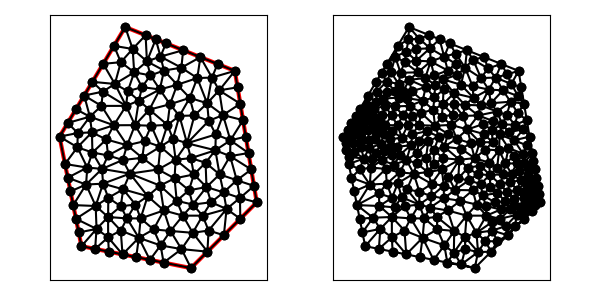

Source data for this figure (header and first rows):
5.000000000000000000e+00, 1.100000000000000000e+01, 6.000000000000000000e+00, 6.000000000000000000e+00, 1.100000000000000000e+01, 5.000000000000000000e+00, 1.400000000000000000e+01, 8.000000000000000000e+00, 1.300000000000000000e+01, 1.400000000000000000e+01, 8.000000000000000000e+00, 1.600000000000000000e+01, 6.650130030716042029e+00, 7.833911257681052120e+00, 6.986677120557057918e+00, 8.852696065853550067e+00, 6.210956139196436077e+00, 8.812845740703821207e+00, 6.615921096823178971e+00, 8.499817688079474465e+00, 0.000000000000000000e+00, 2.998112198224811564e-01
5.000000000000000000e+00, 1.100000000000000000e+01, 6.000000000000000000e+00, 6.000000000000000000e+00, 1.100000000000000000e+01, 5.000000000000000000e+00, 1.400000000000000000e+01, 8.000000000000000000e+00, 1.300000000000000000e+01, 1.400000000000000000e+01, 8.000000000000000000e+00, 1.600000000000000000e+01, 9.291654224412067009e+00, 6.765710094346625070e+00, 9.761089181600265618e+00, 7.630739610458503464e+00, 8.701238457221714739e+00, 7.267283680804386137e+00, 9.251327287744681271e+00, 7.221244461869837927e+00, 0.000000000000000000e+00, 3.183449191337276996e-01
5.000000000000000000e+00, 1.100000000000000000e+01, 6.000000000000000000e+00, 6.000000000000000000e+00, 1.100000000000000000e+01, 5.000000000000000000e+00, 1.400000000000000000e+01, 8.000000000000000000e+00, 1.300000000000000000e+01, 1.400000000000000000e+01, 8.000000000000000000e+00, 1.600000000000000000e+01, 8.928476690885259970e+00, 1.562860932364589672e+01, 8.988916777370382860e+00, 1.443341833807508046e+01, 9.392715036327889067e+00, 1.544291398546884508e+01, 9.103369501527843966e+00, 1.516831388239660861e+01, 0.000000000000000000e+00, 2.453392981452205690e-01
5.000000000000000000e+00, 1.100000000000000000e+01, 6.000000000000000000e+00, 6.000000000000000000e+00, 1.100000000000000000e+01, 5.000000000000000000e+00, 1.400000000000000000e+01, 8.000000000000000000e+00, 1.300000000000000000e+01, 1.400000000000000000e+01, 8.000000000000000000e+00, 1.600000000000000000e+01, 8.213755642176240102e+00, 9.311607362658378406e+00, 9.021721378762039834e+00, 8.280339868233399514e+00, 9.585489989618501738e+00, 8.762869508295501930e+00, 8.940322336852259966e+00, 8.784938913062426025e+00, 0.000000000000000000e+00, 2.946652495800023974e-01
5.000000000000000000e+00, 1.100000000000000000e+01, 6.000000000000000000e+00, 6.000000000000000000e+00, 1.100000000000000000e+01, 5.000000000000000000e+00, 1.400000000000000000e+01, 8.000000000000000000e+00, 1.300000000000000000e+01, 1.400000000000000000e+01, 8.000000000000000000e+00, 1.600000000000000000e+01, 6.266248720047148169e+00, 9.587619139731234696e+00, 5.375000000000000000e+00, 9.125000000000000000e+00, 6.210956139196436077e+00, 8.812845740703821207e+00, 5.950734953081195044e+00, 9.175154960145018634e+00, 1.000000000000000000e+00, 2.857703310119464324e-01
5.000000000000000000e+00, 1.100000000000000000e+01, 6.000000000000000000e+00, 6.000000000000000000e+00, 1.100000000000000000e+01, 5.000000000000000000e+00, 1.400000000000000000e+01, 8.000000000000000000e+00, 1.300000000000000000e+01, 1.400000000000000000e+01, 8.000000000000000000e+00, 1.600000000000000000e+01, 7.905320671368571084e+00, 8.594327567187811212e+00, 6.986677120557057918e+00, 8.852696065853550067e+00, 7.226539760134326862e+00, 8.208479267008279123e+00, 7.372845850686651659e+00, 8.551834300016546209e+00, 0.000000000000000000e+00, 2.998112198224811564e-01
5.000000000000000000e+00, 1.100000000000000000e+01, 6.000000000000000000e+00, 6.000000000000000000e+00, 1.100000000000000000e+01, 5.000000000000000000e+00, 1.400000000000000000e+01, 8.000000000000000000e+00, 1.300000000000000000e+01, 1.400000000000000000e+01, 8.000000000000000000e+00, 1.600000000000000000e+01, 7.216973284207488071e+00, 7.331348000507616369e+00, 7.793934913154453525e+00, 6.714298671233403404e+00, 8.078826961023832354e+00, 7.267681676086573894e+00, 7.696578386128591909e+00, 7.104442782609197593e+00, 0.000000000000000000e+00, 4.792553125741483289e-01
5.000000000000000000e+00, 1.100000000000000000e+01, 6.000000000000000000e+00, 6.000000000000000000e+00, 1.100000000000000000e+01, 5.000000000000000000e+00, 1.400000000000000000e+01, 8.000000000000000000e+00, 1.300000000000000000e+01, 1.400000000000000000e+01, 8.000000000000000000e+00, 1.600000000000000000e+01, 7.884231389082612118e+00, 9.931888531716895230e+00, 8.213755642176240102e+00, 9.311607362658378406e+00, 8.776819638807046076e+00, 1.003283615882306989e+01, 8.291602223355299728e+00, 9.758777351066113326e+00, 0.000000000000000000e+00, 1.751696631417745120e-01
5.000000000000000000e+00, 1.100000000000000000e+01, 6.000000000000000000e+00, 6.000000000000000000e+00, 1.100000000000000000e+01, 5.000000000000000000e+00, 1.400000000000000000e+01, 8.000000000000000000e+00, 1.300000000000000000e+01, 1.400000000000000000e+01, 8.000000000000000000e+00, 1.600000000000000000e+01, 1.004013871850737338e+01, 1.247623002419999771e+01, 9.924730604222151698e+00, 1.153380371591909359e+01, 1.047188599369031614e+01, 1.194507939293083609e+01, 1.014558510547328041e+01, 1.198503771101664306e+01, 0.000000000000000000e+00, 2.300912977078606592e-01
5.000000000000000000e+00, 1.100000000000000000e+01, 6.000000000000000000e+00, 6.000000000000000000e+00, 1.100000000000000000e+01, 5.000000000000000000e+00, 1.400000000000000000e+01, 8.000000000000000000e+00, 1.300000000000000000e+01, 1.400000000000000000e+01, 8.000000000000000000e+00, 1.600000000000000000e+01, 7.475072359882494410e+00, 1.151851974585401983e+01, 8.037070107086345061e+00, 1.240184259097148889e+01, 6.913327552606688187e+00, 1.240200346843598744e+01, 7.475156673191842849e+00, 1.210745526842049991e+01, 0.000000000000000000e+00, 1.466426451140580567e-01
5.000000000000000000e+00, 1.100000000000000000e+01, 6.000000000000000000e+00, 6.000000000000000000e+00, 1.100000000000000000e+01, 5.000000000000000000e+00, 1.400000000000000000e+01, 8.000000000000000000e+00, 1.300000000000000000e+01, 1.400000000000000000e+01, 8.000000000000000000e+00, 1.600000000000000000e+01, 8.408351582393356338e+00, 1.393481344140407963e+01, 7.798041458875282217e+00, 1.439653234044803654e+01, 7.525904690111492990e+00, 1.340259594276150246e+01, 7.910765910460043848e+00, 1.391131390820453895e+01, 0.000000000000000000e+00, 2.009937079759598622e-01
5.000000000000000000e+00, 1.100000000000000000e+01, 6.000000000000000000e+00, 6.000000000000000000e+00, 1.100000000000000000e+01, 5.000000000000000000e+00, 1.400000000000000000e+01, 8.000000000000000000e+00, 1.300000000000000000e+01, 1.400000000000000000e+01, 8.000000000000000000e+00, 1.600000000000000000e+01, 1.113121995403950137e+01, 9.273149198471433152e+00, 1.170723023117802342e+01, 8.697189814962303700e+00, 1.166561803683536525e+01, 9.808351901772358161e+00, 1.150135607401763060e+01, 9.259563638402031671e+00, 0.000000000000000000e+00, 1.988714535528986194e-01
5.000000000000000000e+00, 1.100000000000000000e+01, 6.000000000000000000e+00, 6.000000000000000000e+00, 1.100000000000000000e+01, 5.000000000000000000e+00, 1.400000000000000000e+01, 8.000000000000000000e+00, 1.300000000000000000e+01, 1.400000000000000000e+01, 8.000000000000000000e+00, 1.600000000000000000e+01, 1.181183672022953246e+01, 1.172120260690124738e+01, 1.081999517279117384e+01, 1.069612070451868036e+01, 1.213156646170349262e+01, 1.109880317202632405e+01, 1.158779945157473357e+01, 1.117204216114875059e+01, 0.000000000000000000e+00, 2.201469859174564059e-01
5.000000000000000000e+00, 1.100000000000000000e+01, 6.000000000000000000e+00, 6.000000000000000000e+00, 1.100000000000000000e+01, 5.000000000000000000e+00, 1.400000000000000000e+01, 8.000000000000000000e+00, 1.300000000000000000e+01, 1.400000000000000000e+01, 8.000000000000000000e+00, 1.600000000000000000e+01, 9.102815818846666573e+00, 1.223294377243191455e+01, 8.621450566745309629e+00, 1.264240438263824551e+01, 8.443971471879251567e+00, 1.152251742359307229e+01, 8.722745952490408072e+00, 1.213262185955441019e+01, 0.000000000000000000e+00, 2.268819732028634628e-01
5.000000000000000000e+00, 1.100000000000000000e+01, 6.000000000000000000e+00, 6.000000000000000000e+00, 1.100000000000000000e+01, 5.000000000000000000e+00, 1.400000000000000000e+01, 8.000000000000000000e+00, 1.300000000000000000e+01, 1.400000000000000000e+01, 8.000000000000000000e+00, 1.600000000000000000e+01, 8.037070107086345061e+00, 1.240184259097148889e+01, 7.525904690111492990e+00, 1.340259594276150246e+01, 6.975044051882889562e+00, 1.305203025232741965e+01, 7.512672949693576463e+00, 1.295215626202013759e+01, 0.000000000000000000e+00, 1.564738814869797989e-01
5.000000000000000000e+00, 1.100000000000000000e+01, 6.000000000000000000e+00, 6.000000000000000000e+00, 1.100000000000000000e+01, 5.000000000000000000e+00, 1.400000000000000000e+01, 8.000000000000000000e+00, 1.300000000000000000e+01, 1.400000000000000000e+01, 8.000000000000000000e+00, 1.600000000000000000e+01, 8.000000000000000000e+00, 1.600000000000000000e+01, 7.485504244572473986e+00, 1.514250707428745635e+01, 8.337018484659630246e+00, 1.499957593715362414e+01, 7.940840909744035336e+00, 1.538069433714702683e+01, 0.000000000000000000e+00, 2.378257335443305365e-01
5.000000000000000000e+00, 1.100000000000000000e+01, 6.000000000000000000e+00, 6.000000000000000000e+00, 1.100000000000000000e+01, 5.000000000000000000e+00, 1.400000000000000000e+01, 8.000000000000000000e+00, 1.300000000000000000e+01, 1.400000000000000000e+01, 8.000000000000000000e+00, 1.600000000000000000e+01, 8.408351582393356338e+00, 1.393481344140407963e+01, 8.337018484659630246e+00, 1.499957593715362414e+01, 7.798041458875282217e+00, 1.439653234044803654e+01, 8.181137175309423526e+00, 1.444364057300191462e+01, 0.000000000000000000e+00, 2.101558595443048794e-01
5.000000000000000000e+00, 1.100000000000000000e+01, 6.000000000000000000e+00, 6.000000000000000000e+00, 1.100000000000000000e+01, 5.000000000000000000e+00, 1.400000000000000000e+01, 8.000000000000000000e+00, 1.300000000000000000e+01, 1.400000000000000000e+01, 8.000000000000000000e+00, 1.600000000000000000e+01, 8.621450566745309629e+00, 1.264240438263824551e+01, 9.102815818846666573e+00, 1.223294377243191455e+01, 9.577920537541960044e+00, 1.315292566632281179e+01, 9.100728974377977565e+00, 1.267609127379765788e+01, 0.000000000000000000e+00, 2.382699822781381427e-01
5.000000000000000000e+00, 1.100000000000000000e+01, 6.000000000000000000e+00, 6.000000000000000000e+00, 1.100000000000000000e+01, 5.000000000000000000e+00, 1.400000000000000000e+01, 8.000000000000000000e+00, 1.300000000000000000e+01, 1.400000000000000000e+01, 8.000000000000000000e+00, 1.600000000000000000e+01, 8.337018484659630246e+00, 1.499957593715362414e+01, 8.988916777370382860e+00, 1.443341833807508046e+01, 8.928476690885259970e+00, 1.562860932364589672e+01, 8.751470650971759468e+00, 1.502053453295819985e+01, 0.000000000000000000e+00, 2.378257335443305365e-01
5.000000000000000000e+00, 1.100000000000000000e+01, 6.000000000000000000e+00, 6.000000000000000000e+00, 1.100000000000000000e+01, 5.000000000000000000e+00, 1.400000000000000000e+01, 8.000000000000000000e+00, 1.300000000000000000e+01, 1.400000000000000000e+01, 8.000000000000000000e+00, 1.600000000000000000e+01, 1.115607712219036962e+01, 1.196530814492762218e+01, 1.173677394599362067e+01, 1.252241731500851607e+01, 1.094370630550792178e+01, 1.276786677617898214e+01, 1.127885245789730284e+01, 1.241853074537170620e+01, 0.000000000000000000e+00, 2.416131778110547912e-01
5.000000000000000000e+00, 1.100000000000000000e+01, 6.000000000000000000e+00, 6.000000000000000000e+00, 1.100000000000000000e+01, 5.000000000000000000e+00, 1.400000000000000000e+01, 8.000000000000000000e+00, 1.300000000000000000e+01, 1.400000000000000000e+01, 8.000000000000000000e+00, 1.600000000000000000e+01, 8.000000000000000000e+00, 1.600000000000000000e+01, 8.337018484659630246e+00, 1.499957593715362414e+01, 8.928476690885259970e+00, 1.562860932364589672e+01, 8.421831725181631256e+00, 1.554272842026650636e+01, 0.000000000000000000e+00, 2.378257335443305365e-01
5.000000000000000000e+00, 1.100000000000000000e+01, 6.000000000000000000e+00, 6.000000000000000000e+00, 1.100000000000000000e+01, 5.000000000000000000e+00, 1.400000000000000000e+01, 8.000000000000000000e+00, 1.300000000000000000e+01, 1.400000000000000000e+01, 8.000000000000000000e+00, 1.600000000000000000e+01, 9.606914260732784427e+00, 1.465146002733724728e+01, 9.392715036327889067e+00, 1.544291398546884508e+01, 8.988916777370382860e+00, 1.443341833807508046e+01, 9.329515358143686043e+00, 1.484259745029372368e+01, 0.000000000000000000e+00, 2.266778515579490338e-01
5.000000000000000000e+00, 1.100000000000000000e+01, 6.000000000000000000e+00, 6.000000000000000000e+00, 1.100000000000000000e+01, 5.000000000000000000e+00, 1.400000000000000000e+01, 8.000000000000000000e+00, 1.300000000000000000e+01, 1.400000000000000000e+01, 8.000000000000000000e+00, 1.600000000000000000e+01, 7.485504244572473986e+00, 1.514250707428745635e+01, 6.992752122286237437e+00, 1.432125353714372906e+01, 7.798041458875282217e+00, 1.439653234044803654e+01, 7.425432608577998472e+00, 1.462009765062640554e+01, 0.000000000000000000e+00, 1.950162513677367315e-01
5.000000000000000000e+00, 1.100000000000000000e+01, 6.000000000000000000e+00, 6.000000000000000000e+00, 1.100000000000000000e+01, 5.000000000000000000e+00, 1.400000000000000000e+01, 8.000000000000000000e+00, 1.300000000000000000e+01, 1.400000000000000000e+01, 8.000000000000000000e+00, 1.600000000000000000e+01, 7.525904690111492990e+00, 1.340259594276150246e+01, 6.992752122286237437e+00, 1.432125353714372906e+01, 6.500000000000000000e+00, 1.350000000000000000e+01, 7.006218937465909846e+00, 1.374128315996841110e+01, 0.000000000000000000e+00, 1.685258905950118846e-01
5.000000000000000000e+00, 1.100000000000000000e+01, 6.000000000000000000e+00, 6.000000000000000000e+00, 1.100000000000000000e+01, 5.000000000000000000e+00, 1.400000000000000000e+01, 8.000000000000000000e+00, 1.300000000000000000e+01, 1.400000000000000000e+01, 8.000000000000000000e+00, 1.600000000000000000e+01, 7.485504244572473986e+00, 1.514250707428745635e+01, 7.798041458875282217e+00, 1.439653234044803654e+01, 8.337018484659630246e+00, 1.499957593715362414e+01, 7.873521396035795483e+00, 1.484620511729637116e+01, 0.000000000000000000e+00, 2.101558595443048794e-01
5.000000000000000000e+00, 1.100000000000000000e+01, 6.000000000000000000e+00, 6.000000000000000000e+00, 1.100000000000000000e+01, 5.000000000000000000e+00, 1.400000000000000000e+01, 8.000000000000000000e+00, 1.300000000000000000e+01, 1.400000000000000000e+01, 8.000000000000000000e+00, 1.600000000000000000e+01, 8.408351582393356338e+00, 1.393481344140407963e+01, 8.765170007289087906e+00, 1.325780280614201700e+01, 9.148419135343885955e+00, 1.379396150459581705e+01, 8.773980241675443992e+00, 1.366219258404730397e+01, 0.000000000000000000e+00, 2.044992015761235293e-01
5.000000000000000000e+00, 1.100000000000000000e+01, 6.000000000000000000e+00, 6.000000000000000000e+00, 1.100000000000000000e+01, 5.000000000000000000e+00, 1.400000000000000000e+01, 8.000000000000000000e+00, 1.300000000000000000e+01, 1.400000000000000000e+01, 8.000000000000000000e+00, 1.600000000000000000e+01, 8.337018484659630246e+00, 1.499957593715362414e+01, 8.408351582393356338e+00, 1.393481344140407963e+01, 8.988916777370382860e+00, 1.443341833807508046e+01, 8.578095614807791591e+00, 1.445593590554426022e+01, 0.000000000000000000e+00, 2.378257335443305365e-01
5.000000000000000000e+00, 1.100000000000000000e+01, 6.000000000000000000e+00, 6.000000000000000000e+00, 1.100000000000000000e+01, 5.000000000000000000e+00, 1.400000000000000000e+01, 8.000000000000000000e+00, 1.300000000000000000e+01, 1.400000000000000000e+01, 8.000000000000000000e+00, 1.600000000000000000e+01, 7.798041458875282217e+00, 1.439653234044803654e+01, 6.992752122286237437e+00, 1.432125353714372906e+01, 7.525904690111492990e+00, 1.340259594276150246e+01, 7.438899423757670881e+00, 1.404012727345108935e+01, 0.000000000000000000e+00, 1.950162513677367315e-01
5.000000000000000000e+00, 1.100000000000000000e+01, 6.000000000000000000e+00, 6.000000000000000000e+00, 1.100000000000000000e+01, 5.000000000000000000e+00, 1.400000000000000000e+01, 8.000000000000000000e+00, 1.300000000000000000e+01, 1.400000000000000000e+01, 8.000000000000000000e+00, 1.600000000000000000e+01, 5.750000000000000000e+00, 1.225000000000000000e+01, 6.386043997496425817e+00, 1.190981379928676454e+01, 6.125000000000000000e+00, 1.287500000000000000e+01, 6.087014665832142235e+00, 1.234493793309558818e+01, 0.000000000000000000e+00, 7.708885154223052427e-02
5.000000000000000000e+00, 1.100000000000000000e+01, 6.000000000000000000e+00, 6.000000000000000000e+00, 1.100000000000000000e+01, 5.000000000000000000e+00, 1.400000000000000000e+01, 8.000000000000000000e+00, 1.300000000000000000e+01, 1.400000000000000000e+01, 8.000000000000000000e+00, 1.600000000000000000e+01, 8.408351582393356338e+00, 1.393481344140407963e+01, 7.525904690111492990e+00, 1.340259594276150246e+01, 8.115464308659637638e+00, 1.307280819987961351e+01, 8.016573527054829285e+00, 1.347007252801506638e+01, 0.000000000000000000e+00, 2.009937079759598622e-01
5.000000000000000000e+00, 1.100000000000000000e+01, 6.000000000000000000e+00, 6.000000000000000000e+00, 1.100000000000000000e+01, 5.000000000000000000e+00, 1.400000000000000000e+01, 8.000000000000000000e+00, 1.300000000000000000e+01, 1.400000000000000000e+01, 8.000000000000000000e+00, 1.600000000000000000e+01, 6.913327552606688187e+00, 1.240200346843598744e+01, 6.125000000000000000e+00, 1.287500000000000000e+01, 6.386043997496425817e+00, 1.190981379928676454e+01, 6.474790516701038001e+00, 1.239560575590758340e+01, 0.000000000000000000e+00, 1.180102952092065838e-01
5.000000000000000000e+00, 1.100000000000000000e+01, 6.000000000000000000e+00, 6.000000000000000000e+00, 1.100000000000000000e+01, 5.000000000000000000e+00, 1.400000000000000000e+01, 8.000000000000000000e+00, 1.300000000000000000e+01, 1.400000000000000000e+01, 8.000000000000000000e+00, 1.600000000000000000e+01, 6.500000000000000000e+00, 1.350000000000000000e+01, 6.975044051882889562e+00, 1.305203025232741965e+01, 7.525904690111492990e+00, 1.340259594276150246e+01, 7.000316247331460850e+00, 1.331820873169630737e+01, 0.000000000000000000e+00, 1.564738814869797989e-01
5.000000000000000000e+00, 1.100000000000000000e+01, 6.000000000000000000e+00, 6.000000000000000000e+00, 1.100000000000000000e+01, 5.000000000000000000e+00, 1.400000000000000000e+01, 8.000000000000000000e+00, 1.300000000000000000e+01, 1.400000000000000000e+01, 8.000000000000000000e+00, 1.600000000000000000e+01, 8.037070107086345061e+00, 1.240184259097148889e+01, 8.621450566745309629e+00, 1.264240438263824551e+01, 8.115464308659637638e+00, 1.307280819987961351e+01, 8.257994994163764702e+00, 1.270568505782978264e+01, 0.000000000000000000e+00, 2.033642391058638754e-01
5.000000000000000000e+00, 1.100000000000000000e+01, 6.000000000000000000e+00, 6.000000000000000000e+00, 1.100000000000000000e+01, 5.000000000000000000e+00, 1.400000000000000000e+01, 8.000000000000000000e+00, 1.300000000000000000e+01, 1.400000000000000000e+01, 8.000000000000000000e+00, 1.600000000000000000e+01, 6.125000000000000000e+00, 1.287500000000000000e+01, 6.975044051882889562e+00, 1.305203025232741965e+01, 6.500000000000000000e+00, 1.350000000000000000e+01, 6.533348017294296817e+00, 1.314234341744247381e+01, 0.000000000000000000e+00, 1.267339094291029256e-01
5.000000000000000000e+00, 1.100000000000000000e+01, 6.000000000000000000e+00, 6.000000000000000000e+00, 1.100000000000000000e+01, 5.000000000000000000e+00, 1.400000000000000000e+01, 8.000000000000000000e+00, 1.300000000000000000e+01, 1.400000000000000000e+01, 8.000000000000000000e+00, 1.600000000000000000e+01, 8.037070107086345061e+00, 1.240184259097148889e+01, 6.975044051882889562e+00, 1.305203025232741965e+01, 6.913327552606688187e+00, 1.240200346843598744e+01, 7.308480570525307307e+00, 1.261862543724496533e+01, 0.000000000000000000e+00, 1.466426451140580567e-01
5.000000000000000000e+00, 1.100000000000000000e+01, 6.000000000000000000e+00, 6.000000000000000000e+00, 1.100000000000000000e+01, 5.000000000000000000e+00, 1.400000000000000000e+01, 8.000000000000000000e+00, 1.300000000000000000e+01, 1.400000000000000000e+01, 8.000000000000000000e+00, 1.600000000000000000e+01, 5.816556620154979207e+00, 1.051331132403099566e+01, 5.830897489483191976e+00, 1.116254370530153750e+01, 5.000000000000000000e+00, 1.100000000000000000e+01, 5.549151369879390394e+00, 1.089195167644417772e+01, 1.000000000000000000e+00, 8.027576051352057485e-02
5.000000000000000000e+00, 1.100000000000000000e+01, 6.000000000000000000e+00, 6.000000000000000000e+00, 1.100000000000000000e+01, 5.000000000000000000e+00, 1.400000000000000000e+01, 8.000000000000000000e+00, 1.300000000000000000e+01, 1.400000000000000000e+01, 8.000000000000000000e+00, 1.600000000000000000e+01, 6.975044051882889562e+00, 1.305203025232741965e+01, 6.125000000000000000e+00, 1.287500000000000000e+01, 6.913327552606688187e+00, 1.240200346843598744e+01, 6.671123868163192583e+00, 1.277634457358780118e+01, 0.000000000000000000e+00, 1.267339094291029256e-01
5.000000000000000000e+00, 1.100000000000000000e+01, 6.000000000000000000e+00, 6.000000000000000000e+00, 1.100000000000000000e+01, 5.000000000000000000e+00, 1.400000000000000000e+01, 8.000000000000000000e+00, 1.300000000000000000e+01, 1.400000000000000000e+01, 8.000000000000000000e+00, 1.600000000000000000e+01, 6.479497044857927435e+00, 1.119458995611192442e+01, 5.830897489483191976e+00, 1.116254370530153750e+01, 5.816556620154979207e+00, 1.051331132403099566e+01, 6.042317051498699243e+00, 1.095681499514815194e+01, 0.000000000000000000e+00, 8.027576051352057485e-02
5.000000000000000000e+00, 1.100000000000000000e+01, 6.000000000000000000e+00, 6.000000000000000000e+00, 1.100000000000000000e+01, 5.000000000000000000e+00, 1.400000000000000000e+01, 8.000000000000000000e+00, 1.300000000000000000e+01, 1.400000000000000000e+01, 8.000000000000000000e+00, 1.600000000000000000e+01, 6.913327552606688187e+00, 1.240200346843598744e+01, 6.386043997496425817e+00, 1.190981379928676454e+01, 7.475072359882494410e+00, 1.151851974585401983e+01, 6.924814636661868583e+00, 1.194344567119225786e+01, 0.000000000000000000e+00, 1.180102952092065838e-01
5.000000000000000000e+00, 1.100000000000000000e+01, 6.000000000000000000e+00, 6.000000000000000000e+00, 1.100000000000000000e+01, 5.000000000000000000e+00, 1.400000000000000000e+01, 8.000000000000000000e+00, 1.300000000000000000e+01, 1.400000000000000000e+01, 8.000000000000000000e+00, 1.600000000000000000e+01, 9.184593214742527323e+00, 1.149638703973377218e+01, 9.102815818846666573e+00, 1.223294377243191455e+01, 8.443971471879251567e+00, 1.152251742359307229e+01, 8.910460168489480637e+00, 1.175061607858625301e+01, 0.000000000000000000e+00, 2.031685700264342642e-01
5.000000000000000000e+00, 1.100000000000000000e+01, 6.000000000000000000e+00, 6.000000000000000000e+00, 1.100000000000000000e+01, 5.000000000000000000e+00, 1.400000000000000000e+01, 8.000000000000000000e+00, 1.300000000000000000e+01, 1.400000000000000000e+01, 8.000000000000000000e+00, 1.600000000000000000e+01, 5.375000000000000000e+00, 1.162500000000000000e+01, 6.386043997496425817e+00, 1.190981379928676454e+01, 5.750000000000000000e+00, 1.225000000000000000e+01, 5.837014665832142235e+00, 1.192827126642892210e+01, 0.000000000000000000e+00, 4.985001269183739203e-02
5.000000000000000000e+00, 1.100000000000000000e+01, 6.000000000000000000e+00, 6.000000000000000000e+00, 1.100000000000000000e+01, 5.000000000000000000e+00, 1.400000000000000000e+01, 8.000000000000000000e+00, 1.300000000000000000e+01, 1.400000000000000000e+01, 8.000000000000000000e+00, 1.600000000000000000e+01, 7.475072359882494410e+00, 1.151851974585401983e+01, 6.386043997496425817e+00, 1.190981379928676454e+01, 6.479497044857927435e+00, 1.119458995611192442e+01, 6.780204467412282554e+00, 1.154097450041756900e+01, 0.000000000000000000e+00, 1.069100042315911797e-01
5.000000000000000000e+00, 1.100000000000000000e+01, 6.000000000000000000e+00, 6.000000000000000000e+00, 1.100000000000000000e+01, 5.000000000000000000e+00, 1.400000000000000000e+01, 8.000000000000000000e+00, 1.300000000000000000e+01, 1.400000000000000000e+01, 8.000000000000000000e+00, 1.600000000000000000e+01, 8.408351582393356338e+00, 1.393481344140407963e+01, 8.115464308659637638e+00, 1.307280819987961351e+01, 8.765170007289087906e+00, 1.325780280614201700e+01, 8.429661966114027294e+00, 1.342180814914190279e+01, 0.000000000000000000e+00, 2.044992015761235293e-01
5.000000000000000000e+00, 1.100000000000000000e+01, 6.000000000000000000e+00, 6.000000000000000000e+00, 1.100000000000000000e+01, 5.000000000000000000e+00, 1.400000000000000000e+01, 8.000000000000000000e+00, 1.300000000000000000e+01, 1.400000000000000000e+01, 8.000000000000000000e+00, 1.600000000000000000e+01, 7.525904690111492990e+00, 1.340259594276150246e+01, 8.037070107086345061e+00, 1.240184259097148889e+01, 8.115464308659637638e+00, 1.307280819987961351e+01, 7.892813035285826118e+00, 1.295908224453753554e+01, 0.000000000000000000e+00, 2.009937079759598622e-01
5.000000000000000000e+00, 1.100000000000000000e+01, 6.000000000000000000e+00, 6.000000000000000000e+00, 1.100000000000000000e+01, 5.000000000000000000e+00, 1.400000000000000000e+01, 8.000000000000000000e+00, 1.300000000000000000e+01, 1.400000000000000000e+01, 8.000000000000000000e+00, 1.600000000000000000e+01, 6.479497044857927435e+00, 1.119458995611192442e+01, 7.135482125878986892e+00, 1.087034625043647651e+01, 7.475072359882494410e+00, 1.151851974585401983e+01, 7.030017176873136542e+00, 1.119448531746747477e+01, 0.000000000000000000e+00, 1.069100042315911797e-01
5.000000000000000000e+00, 1.100000000000000000e+01, 6.000000000000000000e+00, 6.000000000000000000e+00, 1.100000000000000000e+01, 5.000000000000000000e+00, 1.400000000000000000e+01, 8.000000000000000000e+00, 1.300000000000000000e+01, 1.400000000000000000e+01, 8.000000000000000000e+00, 1.600000000000000000e+01, 8.084441963554944266e+00, 1.060512748479000322e+01, 8.443971471879251567e+00, 1.152251742359307229e+01, 7.475072359882494410e+00, 1.151851974585401983e+01, 8.001161931772230673e+00, 1.121538821807903297e+01, 0.000000000000000000e+00, 1.802764104821893421e-01
5.000000000000000000e+00, 1.100000000000000000e+01, 6.000000000000000000e+00, 6.000000000000000000e+00, 1.100000000000000000e+01, 5.000000000000000000e+00, 1.400000000000000000e+01, 8.000000000000000000e+00, 1.300000000000000000e+01, 1.400000000000000000e+01, 8.000000000000000000e+00, 1.600000000000000000e+01, 1.029861537323081322e+01, 9.945086819743552908e+00, 1.081999517279117384e+01, 1.069612070451868036e+01, 1.017511742465273272e+01, 1.090415827520273595e+01, 1.043124265689157326e+01, 1.051512193315499033e+01, 0.000000000000000000e+00, 2.382102457580619892e-01
5.000000000000000000e+00, 1.100000000000000000e+01, 6.000000000000000000e+00, 6.000000000000000000e+00, 1.100000000000000000e+01, 5.000000000000000000e+00, 1.400000000000000000e+01, 8.000000000000000000e+00, 1.300000000000000000e+01, 1.400000000000000000e+01, 8.000000000000000000e+00, 1.600000000000000000e+01, 1.047188599369031614e+01, 1.194507939293083609e+01, 1.017511742465273272e+01, 1.090415827520273595e+01, 1.081999517279117384e+01, 1.069612070451868036e+01, 1.048899953037807364e+01, 1.118178612421741747e+01, 0.000000000000000000e+00, 2.382102457580619892e-01
5.000000000000000000e+00, 1.100000000000000000e+01, 6.000000000000000000e+00, 6.000000000000000000e+00, 1.100000000000000000e+01, 5.000000000000000000e+00, 1.400000000000000000e+01, 8.000000000000000000e+00, 1.300000000000000000e+01, 1.400000000000000000e+01, 8.000000000000000000e+00, 1.600000000000000000e+01, 6.501018285529918117e+00, 1.027374194821396358e+01, 6.479497044857927435e+00, 1.119458995611192442e+01, 5.816556620154979207e+00, 1.051331132403099566e+01, 6.265690650180942178e+00, 1.066054774278562611e+01, 0.000000000000000000e+00, 1.069100042315911797e-01
5.000000000000000000e+00, 1.100000000000000000e+01, 6.000000000000000000e+00, 6.000000000000000000e+00, 1.100000000000000000e+01, 5.000000000000000000e+00, 1.400000000000000000e+01, 8.000000000000000000e+00, 1.300000000000000000e+01, 1.400000000000000000e+01, 8.000000000000000000e+00, 1.600000000000000000e+01, 7.135482125878986892e+00, 1.087034625043647651e+01, 7.214285714285714413e+00, 1.014285714285714235e+01, 8.084441963554944266e+00, 1.060512748479000322e+01, 7.478069934573215782e+00, 1.053944362602787344e+01, 0.000000000000000000e+00, 1.382473479590030918e-01
5.000000000000000000e+00, 1.100000000000000000e+01, 6.000000000000000000e+00, 6.000000000000000000e+00, 1.100000000000000000e+01, 5.000000000000000000e+00, 1.400000000000000000e+01, 8.000000000000000000e+00, 1.300000000000000000e+01, 1.400000000000000000e+01, 8.000000000000000000e+00, 1.600000000000000000e+01, 8.443971471879251567e+00, 1.152251742359307229e+01, 8.037070107086345061e+00, 1.240184259097148889e+01, 7.475072359882494410e+00, 1.151851974585401983e+01, 7.985371312949363976e+00, 1.181429325347286152e+01, 0.000000000000000000e+00, 1.802764104821893421e-01
5.000000000000000000e+00, 1.100000000000000000e+01, 6.000000000000000000e+00, 6.000000000000000000e+00, 1.100000000000000000e+01, 5.000000000000000000e+00, 1.400000000000000000e+01, 8.000000000000000000e+00, 1.300000000000000000e+01, 1.400000000000000000e+01, 8.000000000000000000e+00, 1.600000000000000000e+01, 1.004013871850737338e+01, 1.247623002419999771e+01, 1.047188599369031614e+01, 1.194507939293083609e+01, 1.094370630550792178e+01, 1.276786677617898214e+01, 1.048524367256853651e+01, 1.239639206443660591e+01, 0.000000000000000000e+00, 2.480247724777026319e-01
5.000000000000000000e+00, 1.100000000000000000e+01, 6.000000000000000000e+00, 6.000000000000000000e+00, 1.100000000000000000e+01, 5.000000000000000000e+00, 1.400000000000000000e+01, 8.000000000000000000e+00, 1.300000000000000000e+01, 1.400000000000000000e+01, 8.000000000000000000e+00, 1.600000000000000000e+01, 8.115464308659637638e+00, 1.307280819987961351e+01, 8.621450566745309629e+00, 1.264240438263824551e+01, 8.765170007289087906e+00, 1.325780280614201700e+01, 8.500694960898011132e+00, 1.299100512955329201e+01, 0.000000000000000000e+00, 2.044992015761235293e-01
5.000000000000000000e+00, 1.100000000000000000e+01, 6.000000000000000000e+00, 6.000000000000000000e+00, 1.100000000000000000e+01, 5.000000000000000000e+00, 1.400000000000000000e+01, 8.000000000000000000e+00, 1.300000000000000000e+01, 1.400000000000000000e+01, 8.000000000000000000e+00, 1.600000000000000000e+01, 8.443971471879251567e+00, 1.152251742359307229e+01, 8.621450566745309629e+00, 1.264240438263824551e+01, 8.037070107086345061e+00, 1.240184259097148889e+01, 8.367497381903634235e+00, 1.218892146573426949e+01, 0.000000000000000000e+00, 2.033642391058638754e-01
5.000000000000000000e+00, 1.100000000000000000e+01, 6.000000000000000000e+00, 6.000000000000000000e+00, 1.100000000000000000e+01, 5.000000000000000000e+00, 1.400000000000000000e+01, 8.000000000000000000e+00, 1.300000000000000000e+01, 1.400000000000000000e+01, 8.000000000000000000e+00, 1.600000000000000000e+01, 7.475072359882494410e+00, 1.151851974585401983e+01, 7.135482125878986892e+00, 1.087034625043647651e+01, 8.084441963554944266e+00, 1.060512748479000322e+01, 7.564998816438809115e+00, 1.099799782702683437e+01, 0.000000000000000000e+00, 1.382473479590030918e-01
5.000000000000000000e+00, 1.100000000000000000e+01, 6.000000000000000000e+00, 6.000000000000000000e+00, 1.100000000000000000e+01, 5.000000000000000000e+00, 1.400000000000000000e+01, 8.000000000000000000e+00, 1.300000000000000000e+01, 1.400000000000000000e+01, 8.000000000000000000e+00, 1.600000000000000000e+01, 9.102815818846666573e+00, 1.223294377243191455e+01, 9.184593214742527323e+00, 1.149638703973377218e+01, 9.924730604222151698e+00, 1.153380371591909359e+01, 9.404046545937115198e+00, 1.175437817602825952e+01, 0.000000000000000000e+00, 2.031685700264342642e-01
5.000000000000000000e+00, 1.100000000000000000e+01, 6.000000000000000000e+00, 6.000000000000000000e+00, 1.100000000000000000e+01, 5.000000000000000000e+00, 1.400000000000000000e+01, 8.000000000000000000e+00, 1.300000000000000000e+01, 1.400000000000000000e+01, 8.000000000000000000e+00, 1.600000000000000000e+01, 7.884231389082612118e+00, 9.931888531716895230e+00, 8.084441963554944266e+00, 1.060512748479000322e+01, 7.214285714285714413e+00, 1.014285714285714235e+01, 7.727653022307756636e+00, 1.022662438645467908e+01, 0.000000000000000000e+00, 1.493678957229395143e-01
5.000000000000000000e+00, 1.100000000000000000e+01, 6.000000000000000000e+00, 6.000000000000000000e+00, 1.100000000000000000e+01, 5.000000000000000000e+00, 1.400000000000000000e+01, 8.000000000000000000e+00, 1.300000000000000000e+01, 1.400000000000000000e+01, 8.000000000000000000e+00, 1.600000000000000000e+01, 9.603980007324334878e+00, 1.053953656522418925e+01, 8.880167330298839090e+00, 1.079262373566947630e+01, 8.776819638807046076e+00, 1.003283615882306989e+01, 9.086988992143405497e+00, 1.045499881990557789e+01, 0.000000000000000000e+00, 1.993785061076600862e-01
5.000000000000000000e+00, 1.100000000000000000e+01, 6.000000000000000000e+00, 6.000000000000000000e+00, 1.100000000000000000e+01, 5.000000000000000000e+00, 1.400000000000000000e+01, 8.000000000000000000e+00, 1.300000000000000000e+01, 1.400000000000000000e+01, 8.000000000000000000e+00, 1.600000000000000000e+01, 8.084441963554944266e+00, 1.060512748479000322e+01, 8.880167330298839090e+00, 1.079262373566947630e+01, 8.443971471879251567e+00, 1.152251742359307229e+01, 8.469526921911011641e+00, 1.097342288135085120e+01, 0.000000000000000000e+00, 1.978555849557009361e-01
5.000000000000000000e+00, 1.100000000000000000e+01, 6.000000000000000000e+00, 6.000000000000000000e+00, 1.100000000000000000e+01, 5.000000000000000000e+00, 1.400000000000000000e+01, 8.000000000000000000e+00, 1.300000000000000000e+01, 1.400000000000000000e+01, 8.000000000000000000e+00, 1.600000000000000000e+01, 9.603980007324334878e+00, 1.053953656522418925e+01, 9.184593214742527323e+00, 1.149638703973377218e+01, 8.880167330298839090e+00, 1.079262373566947630e+01, 9.222913517455234356e+00, 1.094284911354247924e+01, 0.000000000000000000e+00, 1.993785061076600862e-01
5.000000000000000000e+00, 1.100000000000000000e+01, 6.000000000000000000e+00, 6.000000000000000000e+00, 1.100000000000000000e+01, 5.000000000000000000e+00, 1.400000000000000000e+01, 8.000000000000000000e+00, 1.300000000000000000e+01, 1.400000000000000000e+01, 8.000000000000000000e+00, 1.600000000000000000e+01, 1.017511742465273272e+01, 1.090415827520273595e+01, 9.924730604222151698e+00, 1.153380371591909359e+01, 9.603980007324334878e+00, 1.053953656522418925e+01, 9.901276012066405841e+00, 1.099249951878200626e+01, 0.000000000000000000e+00, 2.300912977078606592e-01
... 165 more rows
